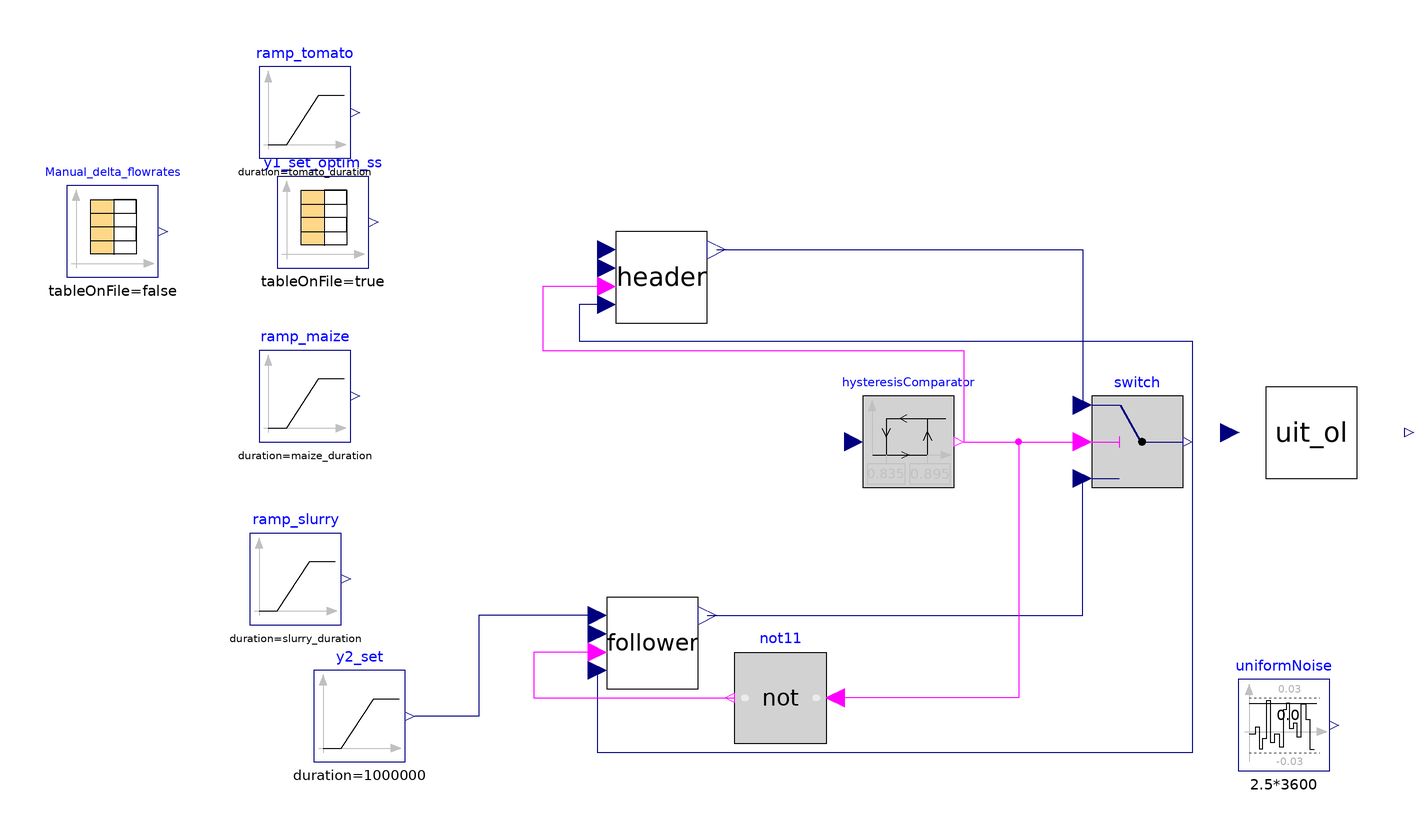

The Modelica model whose source follows is shown above as a component diagram (icons at their Placement, wires along their Line points).

model UIT_CL_selector_ratio_discrete_noantiwindup
    //
    parameter Real feed_ratio = 0.116 "(Qpalpable-Qcontrol)/(Qpalpable-Qcontrol+Qslurry)";
    parameter Real liquidcontrol_ratio = 0.26 "Qcontrol/Qtot. Set from 15%OLR of s.Antonio OLR";
    parameter Real Qtot = 370 "Total input flowrate [mL/day]";
    parameter Boolean impulse = true;
    parameter Boolean real = false;
    //Inputs from Feed optimization
    parameter Real tomato_delta = 102;
    parameter Real slurry_delta = -67;
    parameter Real maize_delta = 16.9;
    parameter Real tomato_duration = 1209600;
    parameter Real slurry_duration = 1209600;
    parameter Real maize_duration = 1209600;
    //Parameters
    parameter Real kp1 = 0.003 "1e-2";
    parameter Real kp2 = 0.008 "1e-2";
    parameter Real Ti1 = 1e6;
    parameter Real Ti2 = 1e6;
    //
    Real tfr_solid;
    Real constant_delta_maize_ramp, constant_delta_slurry_ramp;
    //28.01.2024: Simulates selector. Takes as 'input' the 'outputs' of the offline optimization done with "UIT_OL_23_01".
    //Tomato u is not 'centered' around the optimal tomato u_star found, but around 'start equilibrium' values
    UIT_OL_Jan24_onoff_gasbag uit_ol(real = real, impulse = impulse, uit(q(start = {0.24*4e-4, (1 - 0.24)*(1 - 0.4)*4e-4, (1 - 0.24)*0.4*4e-4, 0, 0})), feed_ratio = feed_ratio, liquidcontrol_ratio = liquidcontrol_ratio, Qtot = Qtot) annotation(
      Placement(visible = true, transformation(origin = {90, 0}, extent = {{-10, -10}, {10, 10}}, rotation = 0)));
    ADM1_P.Control.Switch switch annotation(
      Placement(visible = true, transformation(origin = {52, -2}, extent = {{-10, -10}, {10, 10}}, rotation = 0)));
    //  Modelica.Blocks.Sources.Step y1_set(height = 0.023, startTime = 1e6) annotation(
    //    Placement(visible = true, transformation(origin = {-136, 48}, extent = {{-10, -10}, {10, 10}}, rotation = 0)));
    ADM1_P.Control.HysteresisComparator hysteresisComparator(pre_y_start = true, uHigh = 0.895, uLow = 0.835) annotation(
      Placement(visible = true, transformation(origin = {2, -2}, extent = {{-10, -10}, {10, 10}}, rotation = 0)));
    Boolean not_u = not hysteresisComparator.y;
    Control.PI_noantiwindup header(CSmax = 400/1e6, CSmin = -95/1e6, K = kp1, Ti = Ti1, Ts = 2.5*3600, uio(fixed = true, start = 0)) annotation(
      Placement(visible = true, transformation(origin = {-52, 34}, extent = {{-10, -10}, {10, 10}}, rotation = 0)));
    ADM1_P.Control.PI_noantiwindup follower(CSmax = 400/1e6, CSmin = -95/1e6, K = kp2, Ti = Ti2, Ts = 2.5*3600, uio(fixed = true)) annotation(
      Placement(visible = true, transformation(origin = {-54, -46}, extent = {{-10, -10}, {10, 10}}, rotation = 0)));
    Modelica.Blocks.Logical.Not not11 annotation(
      Placement(visible = true, transformation(origin = {-26, -58}, extent = {{10, -10}, {-10, 10}}, rotation = 0)));
    Real y1_set;
    Modelica.Blocks.Sources.CombiTimeTable y1_set_optim_ss(columns = {2}, fileName = "C:/Users/lenovo/OneDrive - Politecnico di Milano/Work_cloud/DOTTORATO/Sperimentazione UIT/CombiTimeTables UIT/Methane_setpoint_optim_ss_28.01.24.txt", tableName = "Methane_setpoint", tableOnFile = true, timeScale = 3600) annotation(
      Placement(visible = true, transformation(origin = {-126, 46}, extent = {{-10, -10}, {10, 10}}, rotation = 0)));
    Modelica.Blocks.Sources.Ramp y2_set(duration(displayUnit = "Ms") = 1000000, height = 0, offset = 0.815, startTime(displayUnit = "Ms") = 1000000) annotation(
      Placement(visible = true, transformation(origin = {-118, -62}, extent = {{-10, -10}, {10, 10}}, rotation = 0)));
    //Inputs from offline optimization
    Modelica.Blocks.Sources.Ramp ramp_tomato(duration = tomato_duration, height = tomato_delta, offset = 0, startTime(displayUnit = "s") = 2209600) annotation(
      Placement(visible = true, transformation(origin = {-130, 70}, extent = {{-10, -10}, {10, 10}}, rotation = 0)));
    Modelica.Blocks.Sources.Ramp ramp_slurry(duration = slurry_duration, height = slurry_delta, startTime(displayUnit = "s") = 2209600) annotation(
      Placement(visible = true, transformation(origin = {-132, -32}, extent = {{-10, -10}, {10, 10}}, rotation = 0)));
    Modelica.Blocks.Sources.Ramp ramp_maize(duration = maize_duration, height = maize_delta, startTime(displayUnit = "s") = 2209600) annotation(
      Placement(visible = true, transformation(origin = {-130, 8}, extent = {{-10, -10}, {10, 10}}, rotation = 0)));
    Modelica.Blocks.Sources.CombiTimeTable Manual_delta_flowrates(columns = {2, 3}, extrapolation = Modelica.Blocks.Types.Extrapolation.Periodic, smoothness = Modelica.Blocks.Types.Smoothness.ConstantSegments, startTime = 1e6, table = [0, 2*maize_delta, 2*slurry_delta; 1, 0, 0; 2, 2*maize_delta, 2*slurry_delta; 3, 0, 0; 4, 3*maize_delta, 3*slurry_delta; 5, 0, 0; 6, 0, 0; 7, 0, 0], tableOnFile = false, timeScale = 86400) annotation(
      Placement(visible = true, transformation(origin = {-172, 44}, extent = {{-10, -10}, {10, 10}}, rotation = 0)));
    Modelica.Blocks.Noise.UniformNoise uniformNoise(samplePeriod = 2.5*3600, y_max = 0.03, y_min = -0.03) annotation(
      Placement(visible = true, transformation(origin = {84, -64}, extent = {{-10, -10}, {10, 10}}, rotation = 0)));
  equation
    when sample(0, 86400) then
      tfr_solid = time;
    end when;
    uit_ol.uit.y_gas[4] + uniformNoise.y = header.PV;
    1/uit_ol.division.y = follower.PV;
    hysteresisComparator.u = 1/uit_ol.division.y;
  //
    y1_set = y1_set_optim_ss.y[1];
    header.SP = y1_set;
  // Add nominal pump_feeding_interval (19.01.2024 now it is an input to allow variability in UIT_OL_optim_19_01)
  // uit_ol.pump_feeding_interval = 2.5*3600;
  //Inputs to UIT_OL
    uit_ol.u[1] = switch.y;
    uit_ol.u[3] = if (time - tfr_solid) < 300 and impulse and time > 1e6 then 86400/300*constant_delta_maize_ramp elseif not impulse or time < 1e6 then ramp_maize.y/1e6 else 0;
    constant_delta_maize_ramp = if time < ramp_maize.startTime then 0 elseif time > ramp_maize.startTime and time < ramp_maize.startTime + maize_duration then (time - ramp_maize.startTime)*Manual_delta_flowrates.y[1]/1e6/maize_duration else Manual_delta_flowrates.y[1]/1e6;
    constant_delta_slurry_ramp = if time < ramp_slurry.startTime then 0 elseif time > ramp_slurry.startTime and time < ramp_slurry.startTime + slurry_duration then (time - ramp_slurry.startTime)*Manual_delta_flowrates.y[2]/1e6/slurry_duration else Manual_delta_flowrates.y[2]/1e6;
    uit_ol.u[2] = if (time - tfr_solid) < 300 and impulse and time > 1e6 then 86400/300*constant_delta_slurry_ramp elseif not impulse or time < 1e6 then ramp_slurry.y/1e6 else 0;
    uit_ol.u[4] = 0;
    uit_ol.u[5] = 0;
  //
    connect(hysteresisComparator.y, switch.u2) annotation(
      Line(points = {{14, -2}, {40, -2}}, color = {255, 0, 255}));
    connect(header.CS, switch.u3) annotation(
      Line(points = {{-40, 40}, {40, 40}, {40, 6}}, color = {0, 0, 127}));
    connect(follower.CS, switch.u1) annotation(
      Line(points = {{-42, -40}, {40, -40}, {40, -10}}, color = {0, 0, 127}));
  //connect(y1_set.y, header.SP) annotation(
  //    Line(points = {{-124, 48}, {-64, 48}, {-64, 40}}, color = {0, 0, 127}));
    connect(header.TR, switch.y) annotation(
      Line(points = {{-64, 28}, {-70, 28}, {-70, 20}, {64, 20}, {64, -2}}, color = {0, 0, 127}));
    connect(switch.y, follower.TR) annotation(
      Line(points = {{64, -2}, {64, -70}, {-66, -70}, {-66, -52}}, color = {0, 0, 127}));
    connect(hysteresisComparator.y, not11.u) annotation(
      Line(points = {{14, -2}, {26, -2}, {26, -58}, {-14, -58}}, color = {255, 0, 255}));
    connect(follower.TS, not11.y) annotation(
      Line(points = {{-66, -48}, {-80, -48}, {-80, -58}, {-36, -58}}, color = {255, 0, 255}));
    connect(header.TS, hysteresisComparator.y) annotation(
      Line(points = {{-64, 32}, {-78, 32}, {-78, 18}, {14, 18}, {14, -2}}, color = {255, 0, 255}));
    connect(follower.SP, y2_set.y) annotation(
      Line(points = {{-66, -40}, {-92, -40}, {-92, -62}, {-106, -62}}, color = {0, 0, 127}));
    annotation(
      experiment(StartTime = 0, StopTime = 7.8624e+06, Tolerance = 1e-05, Interval = 3600),
      __OpenModelica_commandLineOptions = "--matchingAlgorithm=PFPlusExt --indexReductionMethod=dynamicStateSelection -d=initialization,NLSanalyticJacobian --std=latest ",
      __OpenModelica_simulationFlags(lv = "LOG_STATS", s = "dassl", variableFilter = ".*"),
      Diagram(coordinateSystem(extent = {{-100, -100}, {100, 100}})));
  end UIT_CL_selector_ratio_discrete_noantiwindup;